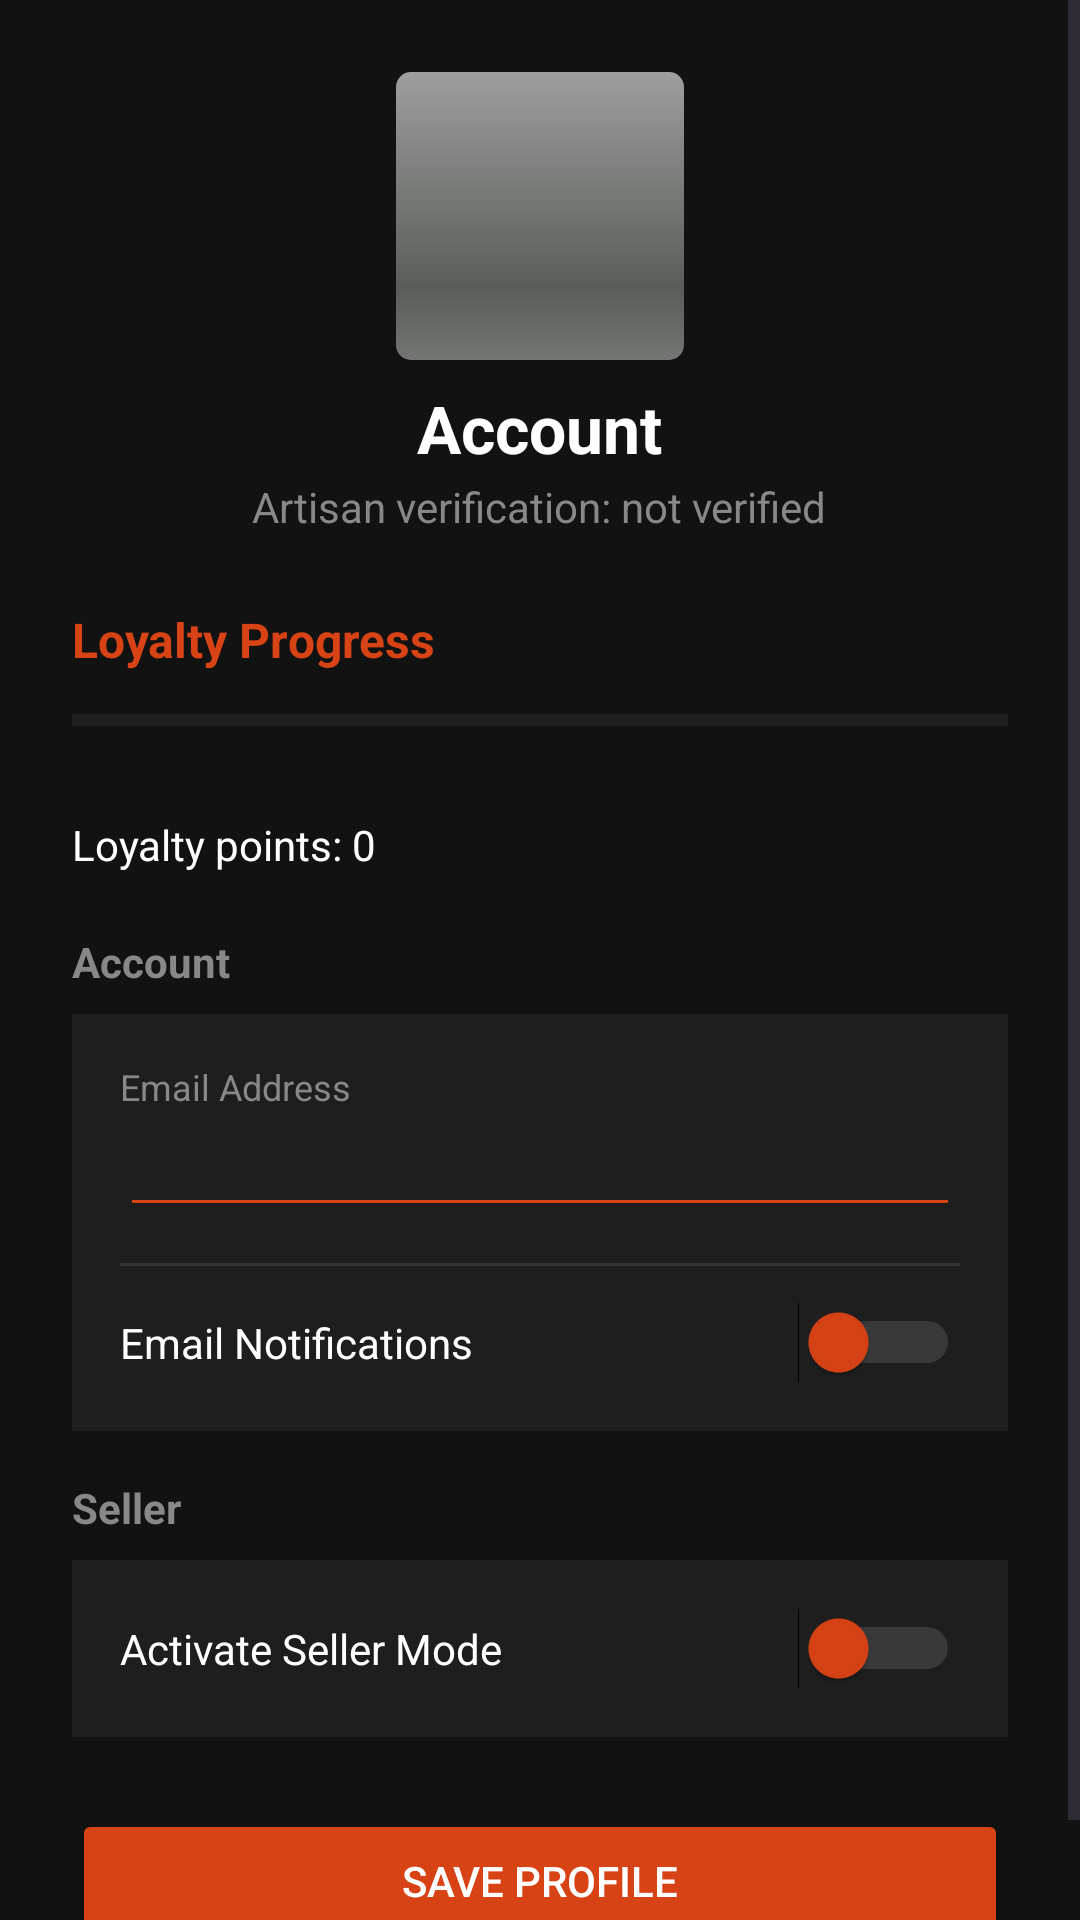

Android layout source for this screen:
<!-- AndroidManifest.xml: application theme Theme.KasiCrafts -->
<!-- res/layout/fragment_profile.xml -->
<?xml version="1.0" encoding="utf-8"?>
<ScrollView xmlns:android="http://schemas.android.com/apk/res/android"
    android:layout_width="match_parent"
    android:layout_height="match_parent"
    android:background="#121212">

    <LinearLayout
        android:layout_width="match_parent"
        android:layout_height="wrap_content"
        android:orientation="vertical"
        android:padding="24dp">

        
        <LinearLayout
            android:layout_width="match_parent"
            android:layout_height="wrap_content"
            android:orientation="vertical"
            android:gravity="center"
            android:layout_marginBottom="24dp">

            <ImageView
                android:id="@+id/ivProfilePic"
                android:layout_width="96dp"
                android:layout_height="96dp"
                android:src="@drawable/ic_placeholder_logo"
                android:background="@android:drawable/progress_horizontal"
                android:padding="8dp"
                android:contentDescription="Profile Picture" />

            <TextView
                android:layout_width="wrap_content"
                android:layout_height="wrap_content"
                android:id="@+id/tvAccountName"
                android:text="Account"
                android:textColor="#FFFFFF"
                android:textSize="22sp"
                android:textStyle="bold"
                android:layout_marginTop="8dp"/>

            <TextView
                android:layout_width="wrap_content"
                android:layout_height="wrap_content"
                android:id="@+id/tvTrustStatus"
                android:text="Artisan verification: not verified"
                android:textColor="#888888"
                android:textSize="14sp"
                android:layout_marginTop="2dp"/>
        </LinearLayout>

        
        <TextView
            android:layout_width="wrap_content"
            android:layout_height="wrap_content"
            android:text="Loyalty Progress"
            android:textColor="#D84315"
            android:textSize="16sp"
            android:textStyle="bold"
            android:layout_marginBottom="8dp"/>

        <ProgressBar
            android:id="@+id/pbLoyalty"
            style="?android:attr/progressBarStyleHorizontal"
            android:layout_width="match_parent"
            android:layout_height="wrap_content"
            android:progress="0"
            android:max="1000"
            android:progressTint="#D84315"
            android:layout_marginBottom="24dp"/>

        <TextView
            android:id="@+id/tvProfileLoyalty"
            android:layout_width="match_parent"
            android:layout_height="wrap_content"
            android:text="Loyalty points: 0"
            android:textColor="#FFFFFF"
            android:layout_marginBottom="20dp" />
        
        <TextView
            android:layout_width="wrap_content"
            android:layout_height="wrap_content"
            android:text="Account"
            android:textColor="#888888"
            android:textSize="14sp"
            android:textStyle="bold"
            android:layout_marginBottom="8dp"/>

        <LinearLayout
            android:layout_width="match_parent"
            android:layout_height="wrap_content"
            android:orientation="vertical"
            android:background="#1E1E1E"
            android:padding="16dp"
            android:layout_marginBottom="16dp">

            <TextView
                android:layout_width="wrap_content"
                android:layout_height="wrap_content"
                android:text="Email Address"
                android:textColor="#888888"
                android:textSize="12sp"/>

            <EditText
                android:id="@+id/etProfileEmail"
                android:layout_width="match_parent"
                android:layout_height="wrap_content"
                android:textColor="#FFFFFF"
                android:textSize="16sp"
                android:backgroundTint="#D84315"
                android:inputType="textEmailAddress"/>

            <View
                android:layout_width="match_parent"
                android:layout_height="1dp"
                android:background="#333333"
                android:layout_marginTop="12dp"
                android:layout_marginBottom="12dp"/>

            <Switch
                android:id="@+id/switchProfileNotifications"
                android:layout_width="match_parent"
                android:layout_height="wrap_content"
                android:text="Email Notifications"
                android:textColor="#FFFFFF"
                android:textStyle="normal"
                android:thumbTint="#D84315"
                android:trackTint="#888888"/>
        </LinearLayout>

        
        <TextView
            android:layout_width="wrap_content"
            android:layout_height="wrap_content"
            android:text="Seller"
            android:textColor="#888888"
            android:textSize="14sp"
            android:textStyle="bold"
            android:layout_marginBottom="8dp"/>

        <LinearLayout
            android:layout_width="match_parent"
            android:layout_height="wrap_content"
            android:orientation="vertical"
            android:background="#1E1E1E"
            android:padding="16dp"
            android:layout_marginBottom="24dp">

            <Switch
                android:id="@+id/switchSellerMode"
                android:layout_width="match_parent"
                android:layout_height="wrap_content"
                android:text="Activate Seller Mode"
                android:textColor="#FFFFFF"
                android:thumbTint="#D84315"
                android:trackTint="#888888"/>
        </LinearLayout>

        <Button
            android:id="@+id/btnSaveProfile"
            android:layout_width="match_parent"
            android:layout_height="wrap_content"
            android:text="Save Profile"
            android:backgroundTint="#D84315"
            android:textColor="#FFFFFF"/>

    </LinearLayout>
</ScrollView>
<!-- resources referenced by this layout -->
<resources>
  <style name="Theme.KasiCrafts" parent="Base.Theme.KasiCrafts" />
  <style name="Base.Theme.KasiCrafts" parent="Theme.Material3.DayNight.NoActionBar">
          <item name="android:windowBackground">@color/app_bg</item>
          <item name="colorPrimary">@color/accent_orange</item>
          <item name="colorOnPrimary">@color/white</item>
          <item name="colorSurface">@color/card_bg</item>
          <item name="colorOnSurface">@color/text_primary</item>
      </style>
  <color name="app_bg">#F8F9FA</color>
  <color name="accent_orange">#FF6D00</color>
  <color name="white">#FFFFFFFF</color>
  <color name="card_bg">#FFFFFF</color>
  <color name="text_primary">#1C1B1F</color>
</resources>
